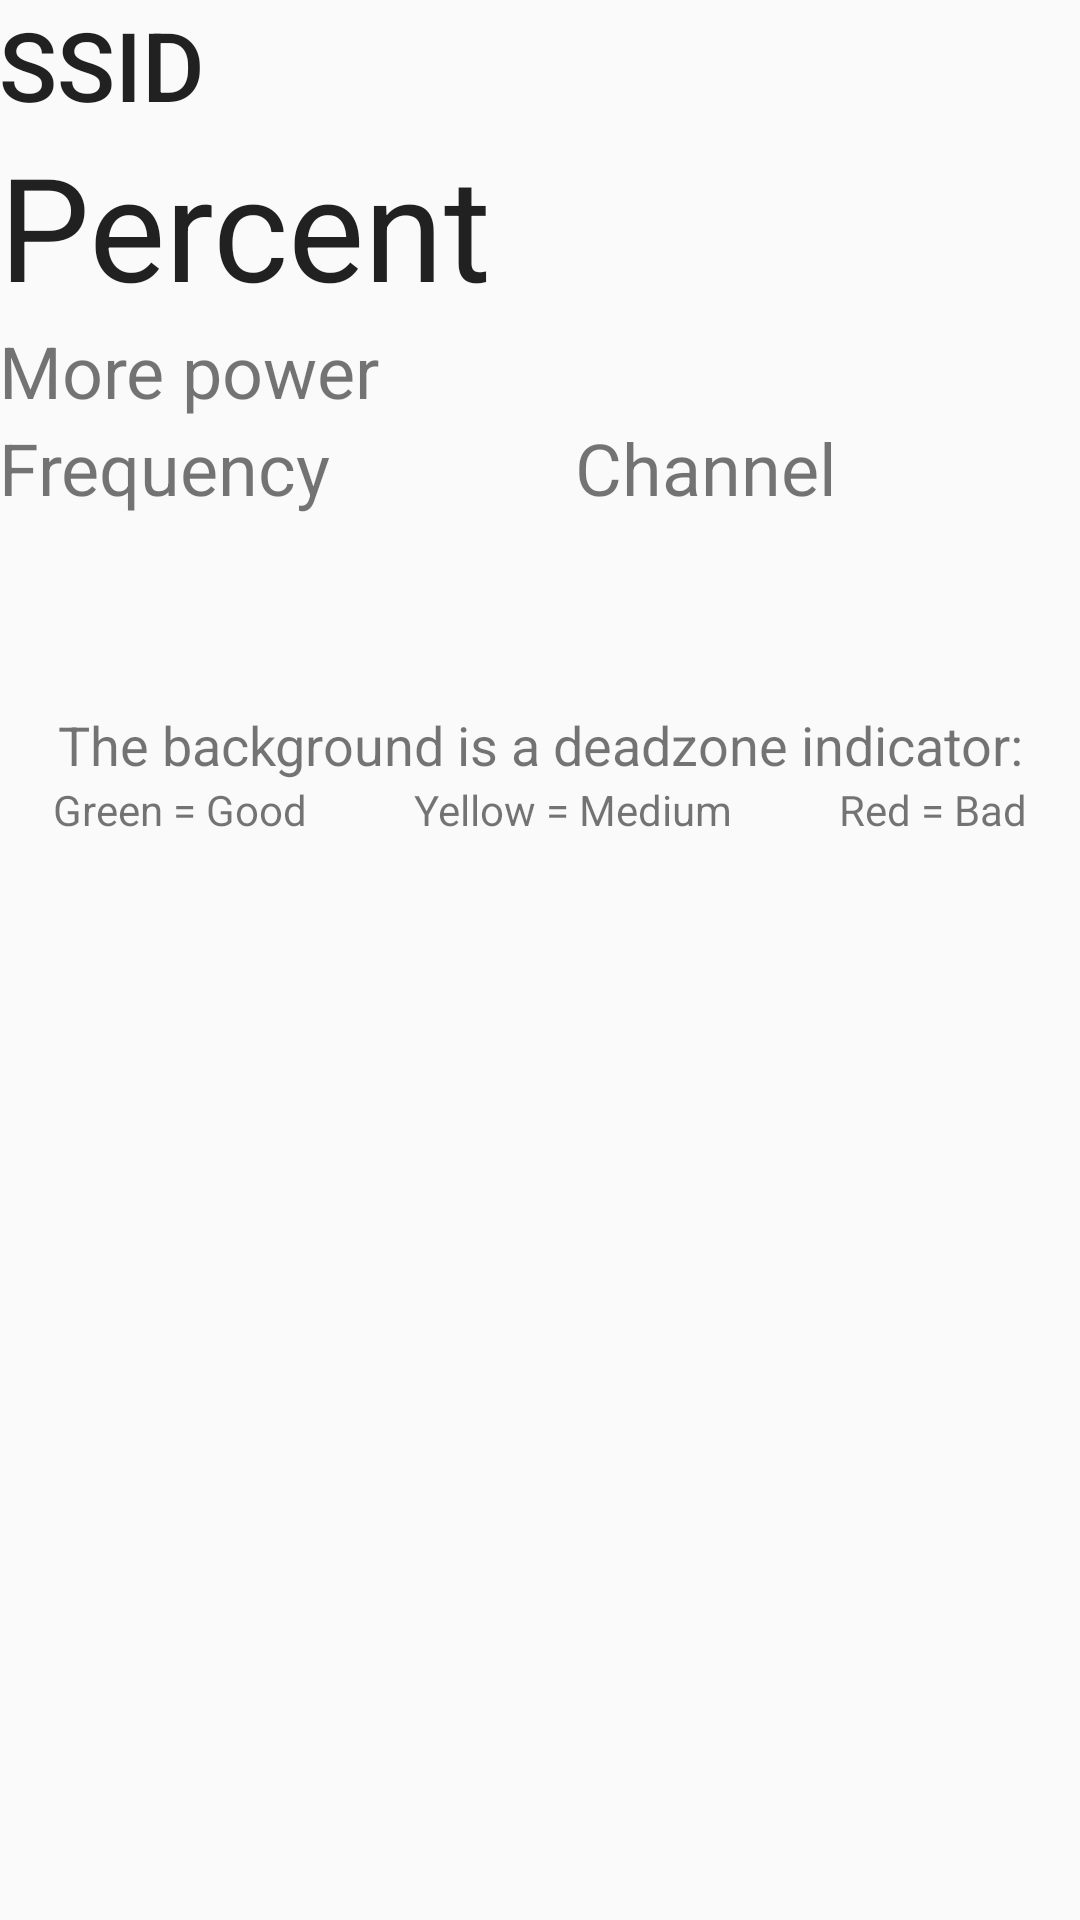

Layout XML and referenced resources for this Android screen:
<!-- AndroidManifest.xml: application theme AppTheme -->
<!-- res/layout/layout_info.xml -->
<?xml version="1.0" encoding="utf-8"?>
<LinearLayout xmlns:android="http://schemas.android.com/apk/res/android"
    xmlns:app="http://schemas.android.com/apk/res-auto"
    xmlns:tools="http://schemas.android.com/tools"
    android:id="@+id/infoLayout"
    android:layout_width="match_parent"
    android:layout_height="match_parent"
    android:orientation="vertical"
    android:paddingBottom="@dimen/activity_vertical_margin"
    android:paddingLeft="@dimen/activity_horizontal_margin"
    android:paddingRight="@dimen/activity_horizontal_margin"
    android:paddingTop="@dimen/activity_vertical_margin"
    >

    <TextView
        android:id="@+id/ssid"
        android:layout_width="wrap_content"
        android:layout_height="wrap_content"
        android:text="SSID"
        android:textAppearance="@style/TextAppearance.AppCompat.Title"
        android:textSize="32sp" />

    <TextView
        android:id="@+id/percent"
        android:layout_width="wrap_content"
        android:layout_height="wrap_content"
        android:text="Percent"
        android:textAppearance="?android:attr/textAppearanceLarge"
        android:textSize="48sp" />

    <TextView
        android:id="@+id/power"
        android:layout_width="wrap_content"
        android:layout_height="wrap_content"
        android:text="More power"
        android:textSize="24sp" />

    <LinearLayout
        android:layout_width="match_parent"
        android:layout_height="wrap_content"
        android:orientation="horizontal">

        <TextView
            android:id="@+id/frequency"
            android:layout_width="wrap_content"
            android:layout_height="wrap_content"
            android:layout_weight="50"
            android:text="Frequency"
            android:textSize="24sp" />

        <TextView
            android:id="@+id/channel"
            android:layout_width="wrap_content"
            android:layout_height="wrap_content"
            android:layout_weight="50"
            android:text="Channel"
            android:textSize="24sp" />
    </LinearLayout>

    <TextView
        android:layout_width="match_parent"
        android:layout_height="wrap_content"
        android:layout_marginTop="64dp"
        android:textAlignment="center"
        android:textSize="18sp"
        android:text="The background is a deadzone indicator:" />

    <LinearLayout
        android:layout_width="match_parent"
        android:layout_height="wrap_content"
        android:orientation="horizontal">

        <TextView
            android:layout_width="wrap_content"
            android:layout_height="wrap_content"
            android:layout_weight="33"
            android:textAlignment="center"
            android:text="Green = Good" />

        <TextView
            android:layout_width="wrap_content"
            android:layout_height="wrap_content"
            android:layout_weight="33"
            android:textAlignment="center"
            android:text="Yellow = Medium" />

        <TextView
            android:layout_width="wrap_content"
            android:layout_height="wrap_content"
            android:layout_weight="33"
            android:textAlignment="center"
            android:text="Red = Bad" />
    </LinearLayout>


</LinearLayout>
<!-- resources referenced by this layout -->
<resources>
  <style name="AppTheme" parent="Theme.AppCompat.DayNight.NoActionBar">
          
          <item name="colorPrimary">@color/colorPrimary</item>
          <item name="colorPrimaryDark">@color/colorPrimaryDark</item>
          <item name="colorAccent">@color/colorAccent</item>
          <item name="android:windowLightNavigationBar" tools:targetApi="27">true</item>
          <item name="android:statusBarColor" tools:targetApi="27">@android:color/white</item>
          <item name="android:windowLightStatusBar" tools:targetApi="27">true</item>
          <item name="android:navigationBarColor" tools:targetApi="27">@android:color/white</item>
      </style>
  <color name="colorPrimary">#2196f3</color>
  <color name="colorPrimaryDark">#0063C0</color>
  <color name="colorAccent">#2196f3</color>
</resources>
